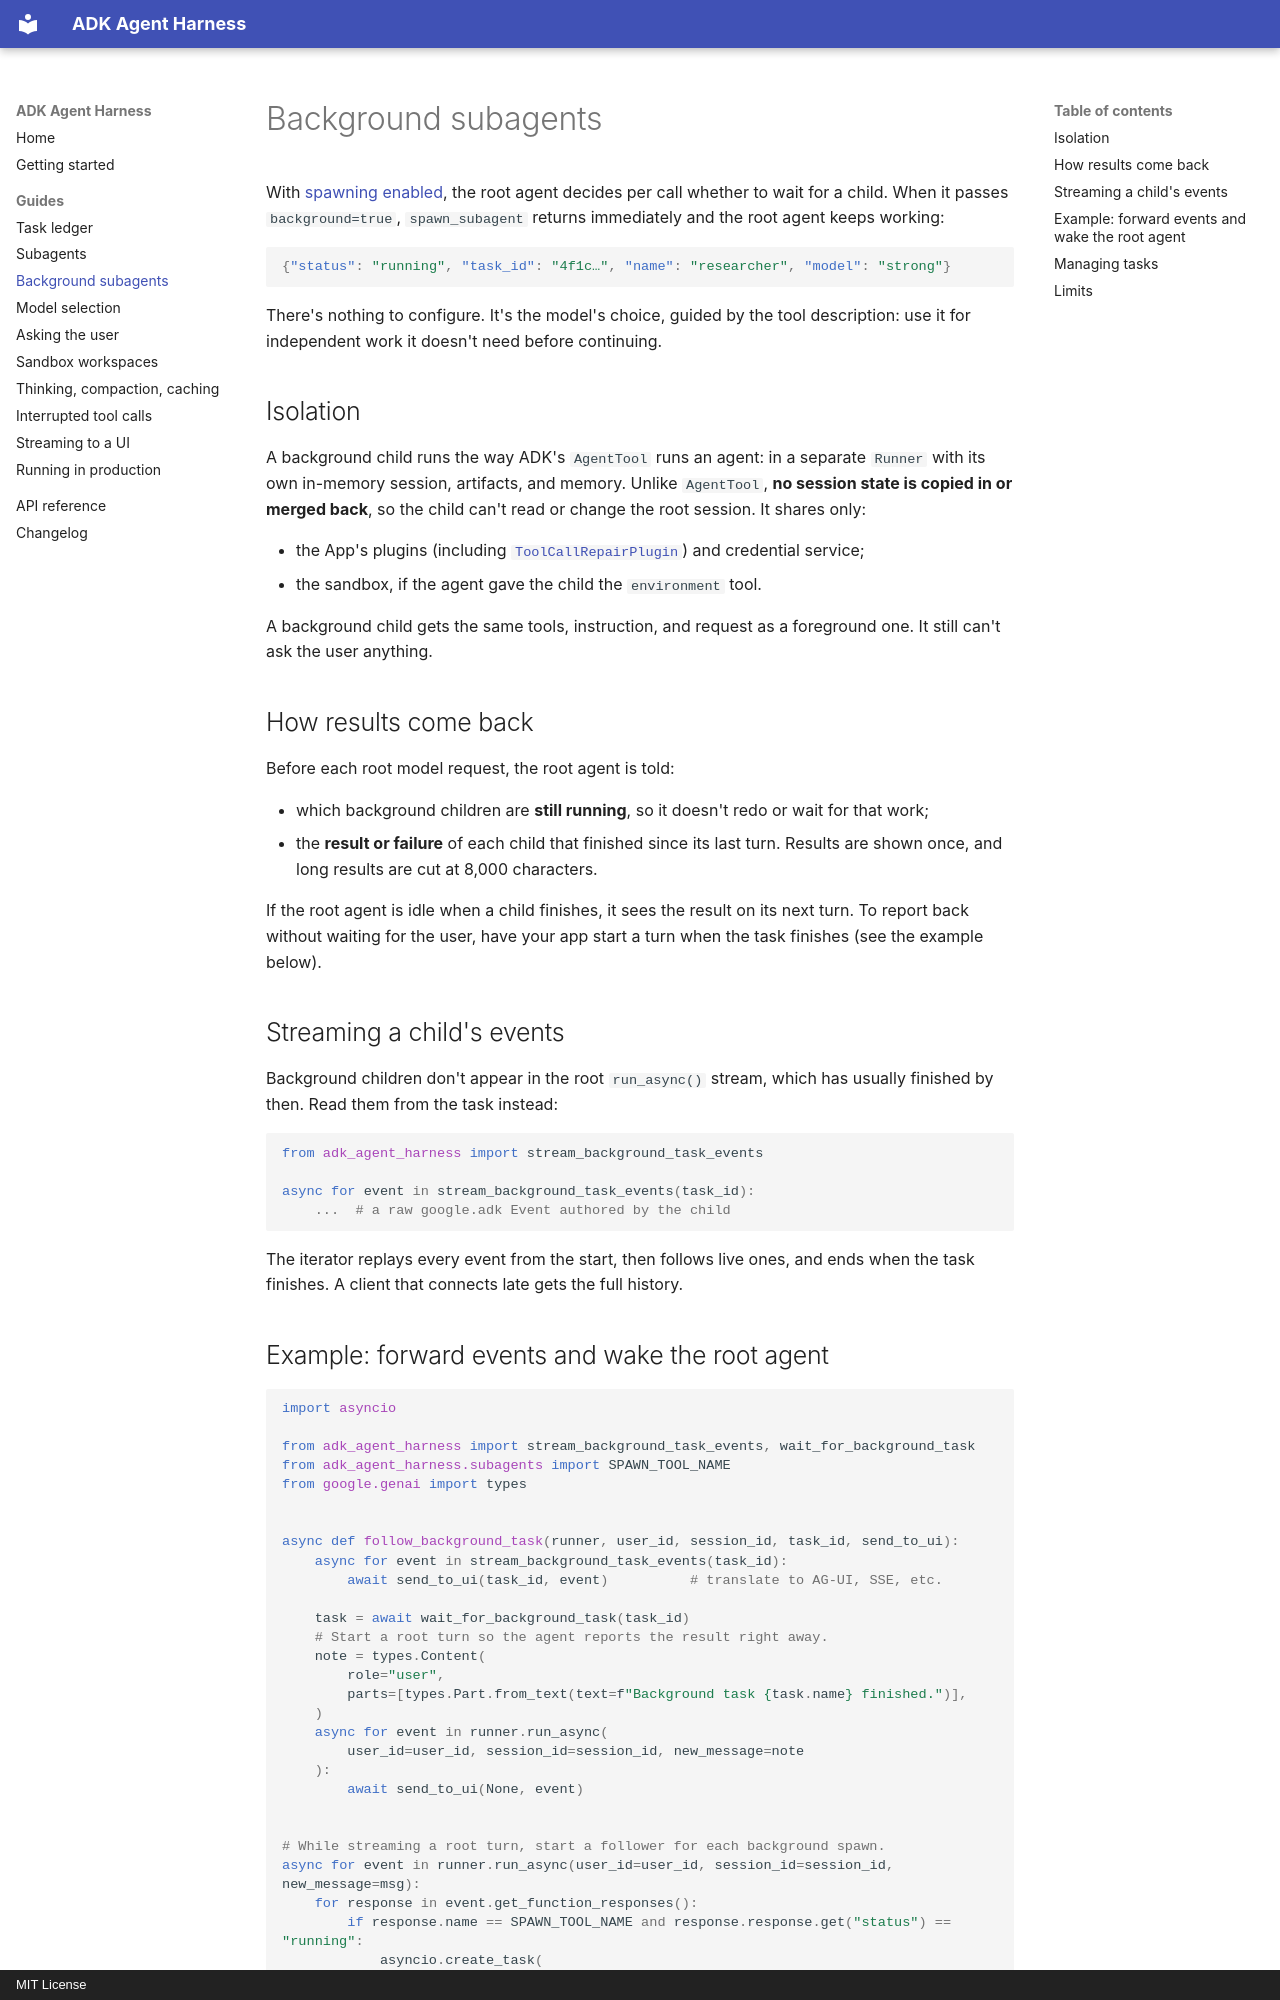

repository: manishdighore/adk-deep-agent · page: guides/background-subagents/index.html · generator: mkdocs · copyright: MIT License

# Background subagents

With [spawning enabled](subagents.md#spawned-subagents), the root agent decides
per call whether to wait for a child. When it passes `background=true`,
`spawn_subagent` returns immediately and the root agent keeps working:

```json
{"status": "running", "task_id": "4f1c…", "name": "researcher", "model": "strong"}
```

There's nothing to configure. It's the model's choice, guided by the tool
description: use it for independent work it doesn't need before continuing.

## Isolation

A background child runs the way ADK's `AgentTool` runs an agent: in a separate
`Runner` with its own in-memory session, artifacts, and memory. Unlike
`AgentTool`, **no session state is copied in or merged back**, so the child
can't read or change the root session. It shares only:

- the App's plugins (including [`ToolCallRepairPlugin`](tool-call-repair.md))
  and credential service;
- the sandbox, if the agent gave the child the `environment` tool.

A background child gets the same tools, instruction, and request as a
foreground one. It still can't ask the user anything.

## How results come back

Before each root model request, the root agent is told:

- which background children are **still running**, so it doesn't redo or wait
  for that work;
- the **result or failure** of each child that finished since its last turn.
  Results are shown once, and long results are cut at 8,000 characters.

If the root agent is idle when a child finishes, it sees the result on its
next turn. To report back without waiting for the user, have your app start a
turn when the task finishes (see the example below).

## Streaming a child's events

Background children don't appear in the root `run_async()` stream, which has
usually finished by then. Read them from the task instead:

```python
from adk_agent_harness import stream_background_task_events

async for event in stream_background_task_events(task_id):
    ...  # a raw google.adk Event authored by the child
```

The iterator replays every event from the start, then follows live ones, and
ends when the task finishes. A client that connects late gets the full
history.
